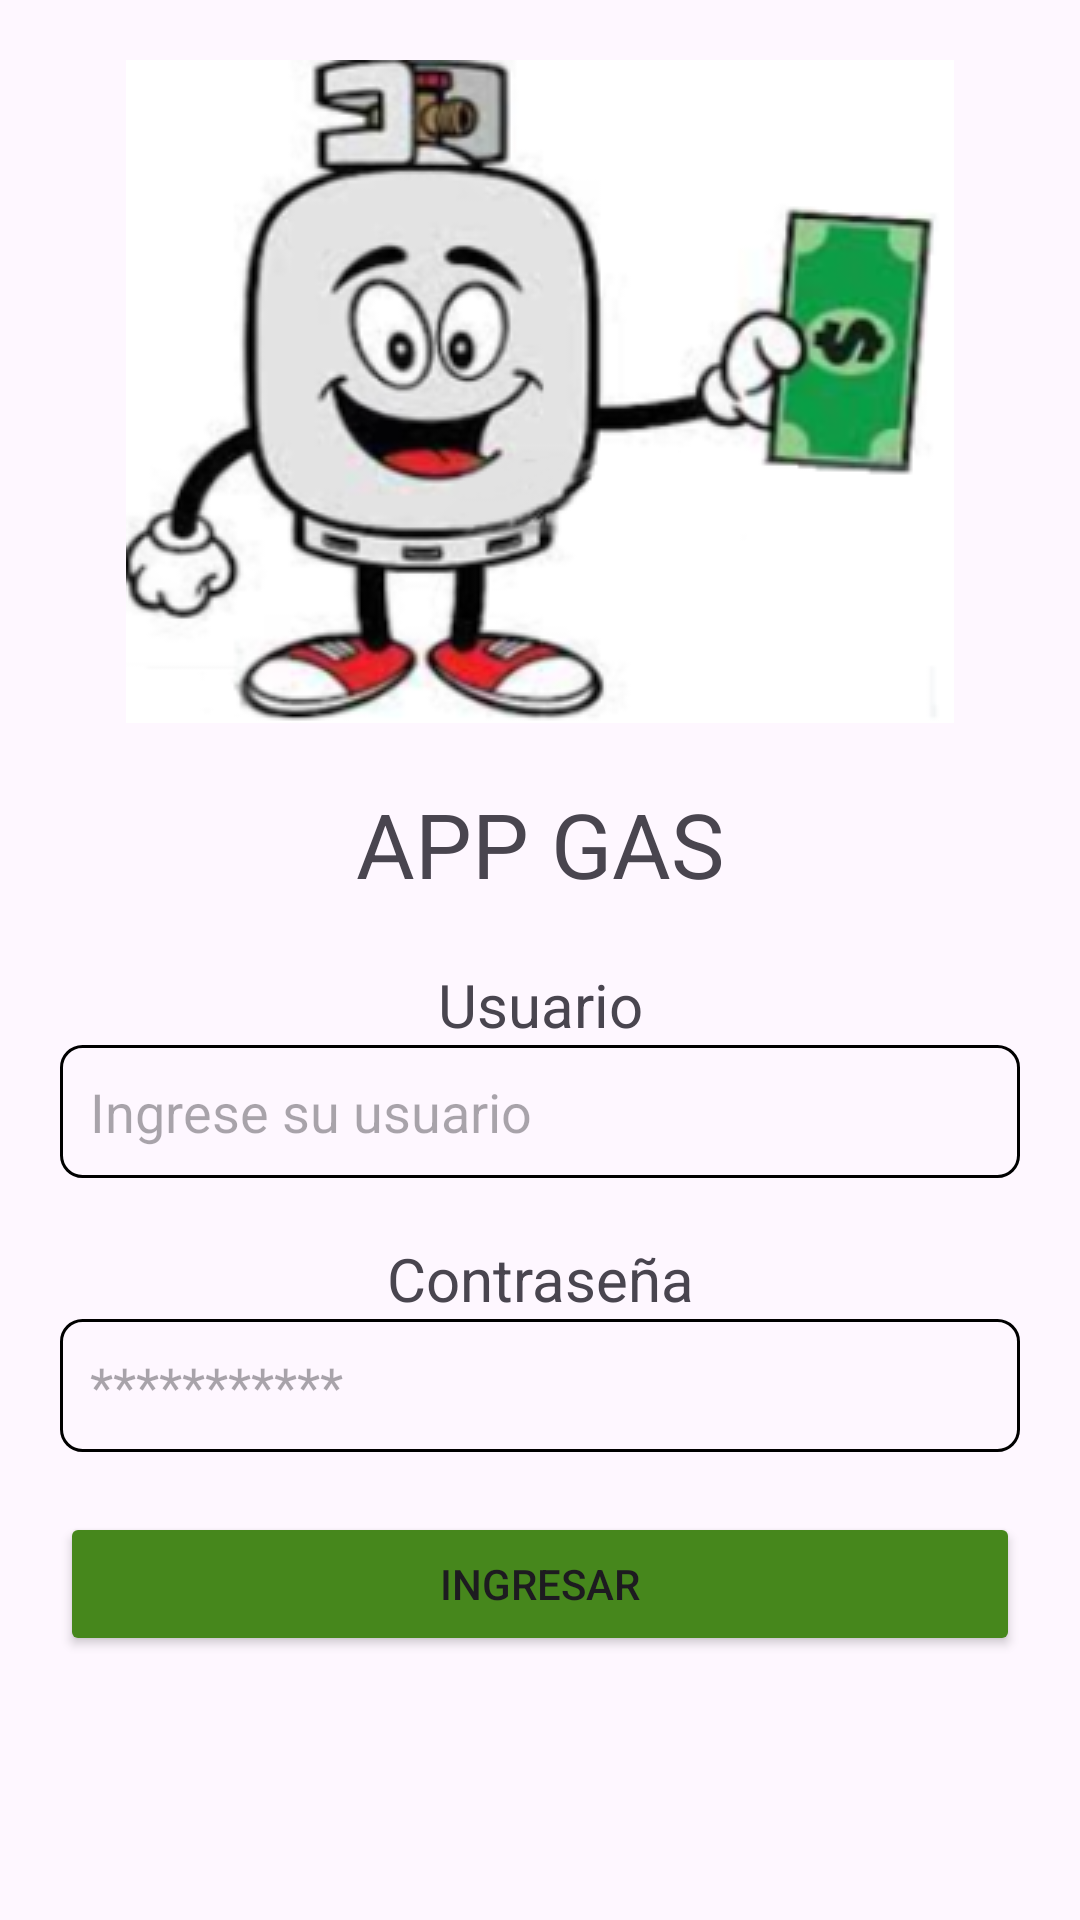

Write the Android layout XML for this screen, with the resource values it uses.
<!-- AndroidManifest.xml: application theme Theme.Appmaestriaventas -->
<!-- res/layout/activity_main.xml -->
<?xml version="1.0" encoding="utf-8"?>
<LinearLayout xmlns:android="http://schemas.android.com/apk/res/android"
    xmlns:app="http://schemas.android.com/apk/res-auto"
    xmlns:tools="http://schemas.android.com/tools"
    android:layout_width="match_parent"
    android:layout_height="match_parent"
    tools:context=".MainActivity"
    android:orientation="vertical"
    android:padding="20dp">

    <ImageView
        android:id="@+id/imageView"
        android:layout_width="match_parent"
        android:layout_height="wrap_content"
        app:srcCompat="@drawable/imagen1"
        android:foregroundGravity="center"/>

    <TextView
        android:layout_width="match_parent"
        android:layout_height="wrap_content"
        android:layout_marginTop="20dp"
        android:layout_marginBottom="20dp"
        android:gravity="center"
        android:text="APP GAS"
        android:textSize="30dp"/>

    <TextView
        android:layout_width="match_parent"
        android:layout_height="wrap_content"
        android:gravity="center"
        android:text="Usuario"
        android:textSize="20dp"/>

    <EditText
        android:id="@+id/txtUsuarioMain"
        android:background="@drawable/editext"
        android:layout_width="match_parent"
        android:layout_height="wrap_content"
        android:ems="10"
        android:inputType="text"
        android:text=""
        android:hint="Ingrese su usuario"/>

    <TextView
        android:layout_width="match_parent"
        android:layout_height="wrap_content"
        android:layout_marginTop="20dp"
        android:gravity="center"
        android:text="Contraseña"
        android:textSize="20dp"/>

    <EditText
        android:id="@+id/txtPasswordMain"
        android:layout_width="match_parent"
        android:layout_height="wrap_content"
        android:ems="10"
        android:inputType="textPassword"
        android:hint="***********"
        android:background="@drawable/editext"/>

    <Button
        android:id="@+id/button"
        android:layout_width="match_parent"
        android:layout_height="wrap_content"
        android:text="INGRESAR"
        android:layout_marginTop="20dp"
        android:onClick="iraHome"
        android:backgroundTint="@color/primary"/>


    <TextView
        android:id="@+id/txtResptMain"
        android:layout_width="match_parent"
        android:layout_height="wrap_content"
        android:layout_marginTop="20dp"
        android:gravity="center"
        android:text=""
        android:textSize="20dp"/>


</LinearLayout>
<!-- resources referenced by this layout -->
<resources>
  <color name="primary">#46871C</color>
  <!-- drawable editext (drawable) -->
  <?xml version="1.0" encoding="utf-8"?>
  <shape xmlns:android="http://schemas.android.com/apk/res/android">
      <stroke
          android:width="1dp"
          android:color="@color/black" />
      <solid
          android:color="#00FFFFFF"
          android:paddingLeft="10dp"
          android:paddingTop="10dp"/>
      <padding
          android:left="10dp"
          android:top="10dp"
          android:right="10dp"
          android:bottom="10dp" />
      <corners android:radius="7dp" />
  </shape>
  <!-- drawable imagen1: png bitmap (drawable, 61908 bytes) -->
  <style name="Theme.Appmaestriaventas" parent="Base.Theme.Appmaestriaventas" />
  <color name="black">#FF000000</color>
  <style name="Base.Theme.Appmaestriaventas" parent="Theme.Material3.DayNight.NoActionBar">
          
          
      </style>
</resources>
